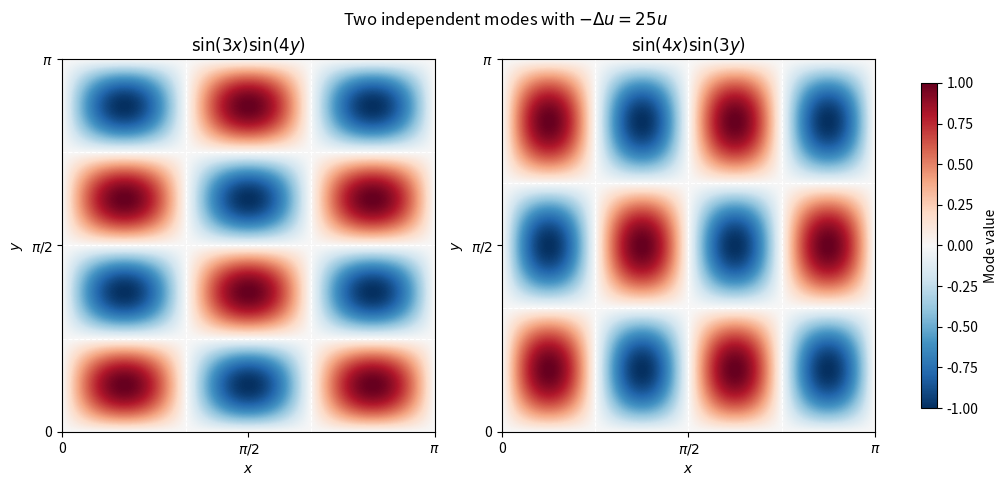

The script that saved this image: (Note: this script raises an exception after producing the figure.)
"""Original mathematical illustration; write the PNG basename to the cwd.

Tested with Python 3.14.4, NumPy 2.3.5 and Matplotlib 3.10.7.
"""
from pathlib import Path
import matplotlib
matplotlib.use("Agg")
import matplotlib.pyplot as plt
import numpy as np

def main():
    fig,axes=plt.subplots(1,2,figsize=(10,4.7),layout="constrained",facecolor="white")
    coord=np.linspace(0,np.pi,501)
    X,Y=np.meshgrid(coord,coord)
    for ax,(m,n) in zip(axes,[(3,4),(4,3)]):
        values=np.sin(m*X)*np.sin(n*Y)
        im=ax.imshow(values,extent=(0,np.pi,0,np.pi),origin="lower",cmap="RdBu_r",vmin=-1,vmax=1,interpolation="bilinear")
        for j in range(1,m):ax.axvline(j*np.pi/m,color="white",ls="--",lw=.8)
        for j in range(1,n):ax.axhline(j*np.pi/n,color="white",ls="--",lw=.8)
        ax.set_xticks([0,np.pi/2,np.pi],["0",r"$\pi/2$",r"$\pi$"])
        ax.set_yticks([0,np.pi/2,np.pi],["0",r"$\pi/2$",r"$\pi$"])
        ax.set(xlabel="$x$",ylabel="$y$",title=rf"$\sin({m}x)\sin({n}y)$")
    fig.colorbar(im,ax=axes,shrink=.82,label="Mode value")
    fig.suptitle(r"Two independent modes with $-\Delta u=25u$")
    fig.savefig(Path(__file__).with_suffix(".png").name,dpi=160,facecolor="white")
    plt.close(fig)


if __name__ == "__main__":
    main()
